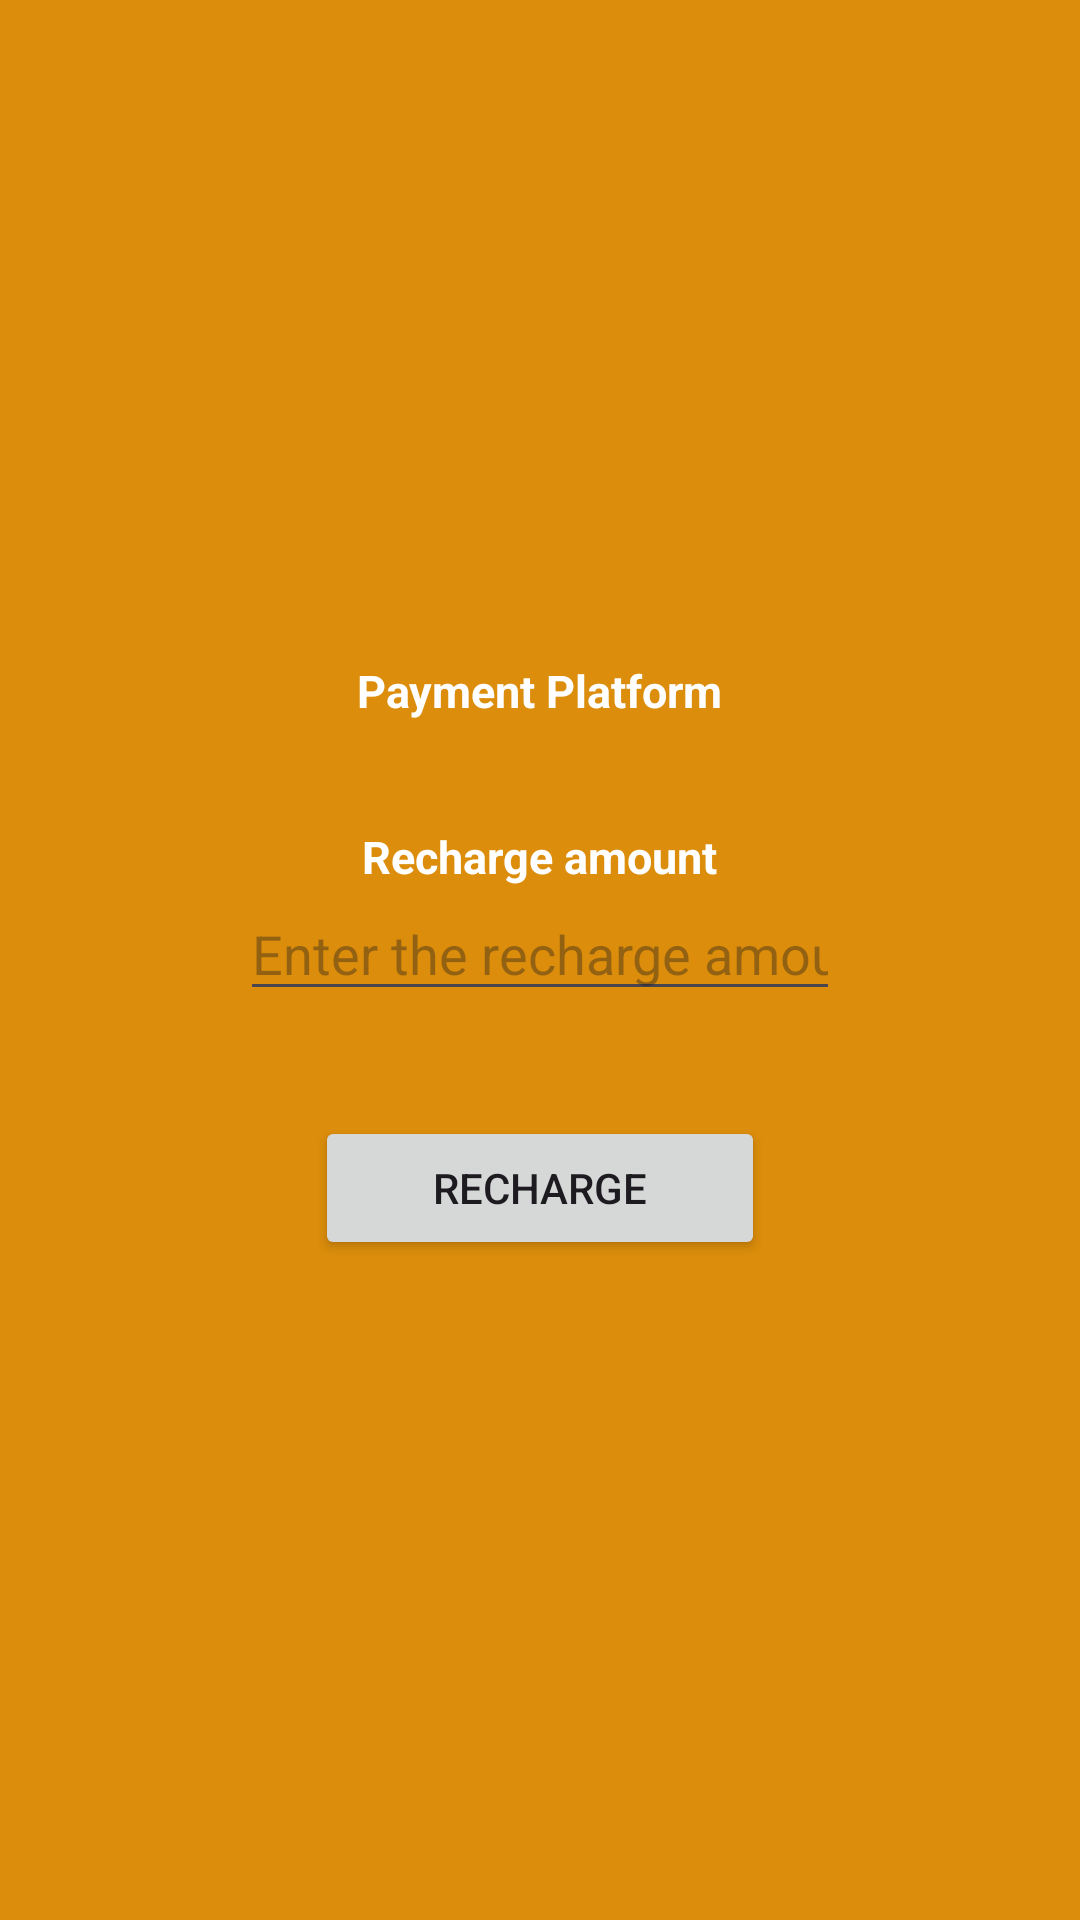

This screen was rendered from an Android layout file. Write that file and the resources it references.
<!-- AndroidManifest.xml: application theme Theme.Home_Rental_Management -->
<!-- res/layout/activity_wallet_recharge.xml -->
<?xml version="1.0" encoding="utf-8"?>
<LinearLayout xmlns:android="http://schemas.android.com/apk/res/android"
    xmlns:app="http://schemas.android.com/apk/res-auto"
    xmlns:tools="http://schemas.android.com/tools"
    android:layout_width="match_parent"
    android:layout_height="match_parent"
    tools:context=".WalletRechargeActivity"
    android:orientation="vertical"
    android:background="@color/bg"
    android:padding="5dp"
    android:gravity="center"
    >

    <TextView
        android:layout_width="wrap_content"
        android:layout_height="wrap_content"
        android:text="Payment Platform"
        android:textColor="@color/white"
        android:textStyle="bold"
        android:textSize="15dp"
        />

    <Spinner
        android:id="@+id/platform_list"
        android:layout_marginTop="15dp"
        android:layout_width="200dp"
        android:layout_height="wrap_content"
        android:background="@color/white"
        android:textAlignment="center"
        />
    <TextView
        android:layout_marginTop="20dp"
        android:layout_width="wrap_content"
        android:layout_height="wrap_content"
        android:text="Recharge amount"
        android:textColor="@color/white"
        android:textStyle="bold"
        android:textSize="15dp"
        />

    <EditText
        android:id="@+id/recharge_amount"
        android:layout_width="200dp"
        android:layout_height="wrap_content"
        android:hint="Enter the recharge amount"
        android:inputType="number"
        />
    <Button
        android:layout_marginTop="35dp"
        android:id="@+id/recharge_wallet_btn"
        android:layout_width="150dp"
        android:layout_height="wrap_content"
        android:text="Recharge"/>

</LinearLayout>
<!-- resources referenced by this layout -->
<resources>
  <color name="bg">#DB8D0B</color>
  <color name="white">#FFFFFFFF</color>
  <style name="Theme.Home_Rental_Management" parent="Base.Theme.Home_Rental_Management" />
  <style name="Base.Theme.Home_Rental_Management" parent="Theme.Material3.DayNight.NoActionBar">
          
          
      </style>
</resources>
